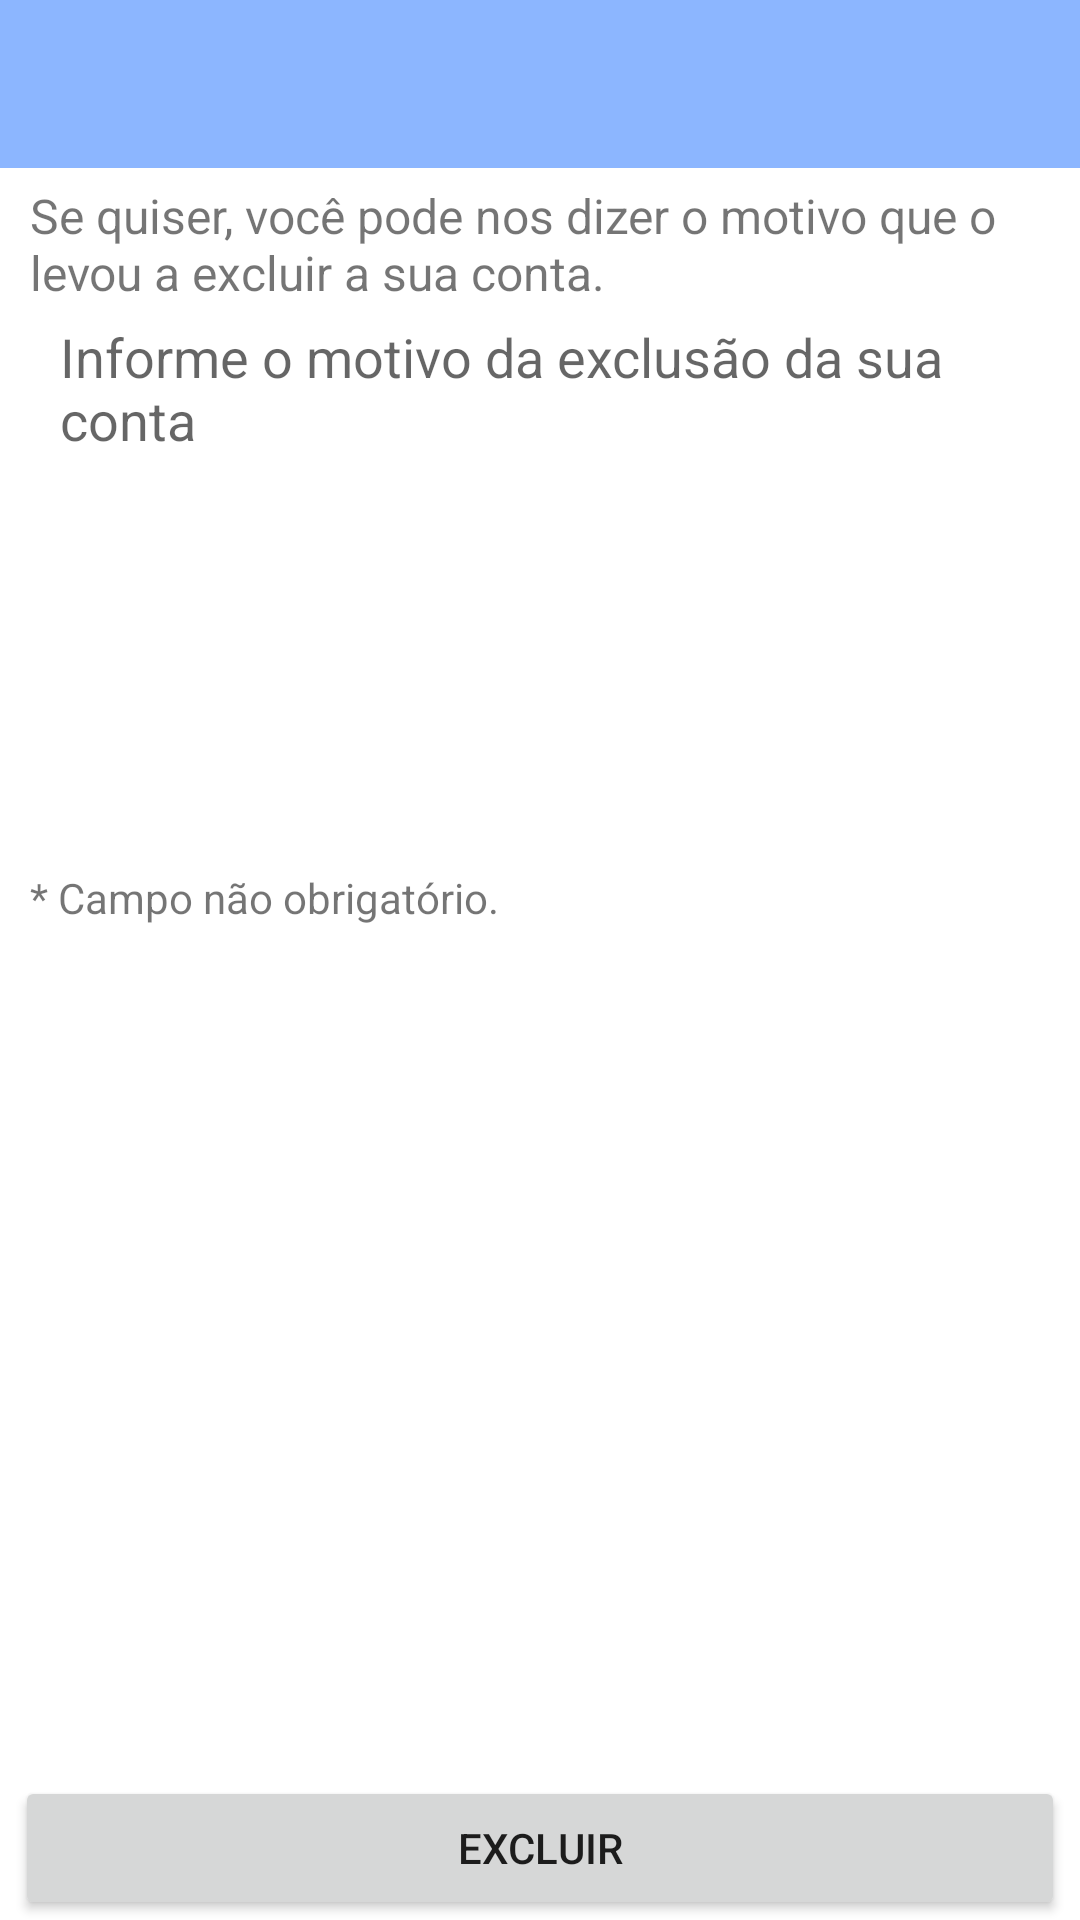

Android layout source for this screen:
<!-- AndroidManifest.xml: application theme Theme.ClimaTempo -->
<!-- res/layout/activity_excluir_conta.xml -->
<?xml version="1.0" encoding="utf-8"?>
<androidx.constraintlayout.widget.ConstraintLayout xmlns:android="http://schemas.android.com/apk/res/android"
    xmlns:app="http://schemas.android.com/apk/res-auto"
    xmlns:tools="http://schemas.android.com/tools"
    android:layout_width="match_parent"
    android:layout_height="match_parent"
    tools:context=".activity.ExcluirContaActivity">

    <include
        android:id="@+id/includeToolbar"
        layout="@layout/toolbar"
        app:layout_constraintEnd_toEndOf="parent"
        app:layout_constraintStart_toStartOf="parent"
        app:layout_constraintTop_toTopOf="parent" />

    <TextView
        android:id="@+id/textView3"
        android:layout_width="0dp"
        android:layout_height="wrap_content"
        android:layout_marginStart="10dp"
        android:layout_marginTop="5dp"
        android:layout_marginEnd="10dp"
        android:text="Se quiser, você pode nos dizer o motivo que o levou a excluir a sua conta."
        android:textSize="16sp"
        app:layout_constraintEnd_toEndOf="parent"
        app:layout_constraintStart_toStartOf="parent"
        app:layout_constraintTop_toBottomOf="@+id/includeToolbar" />

    <EditText
        android:id="@+id/editTextMotivo"
        android:layout_width="0dp"
        android:layout_height="183dp"
        android:layout_marginStart="10dp"
        android:layout_marginTop="5dp"
        android:layout_marginEnd="10dp"
        android:background="@drawable/bg_enviar"
        android:elevation="10dp"
        android:ems="10"
        android:gravity="start|top"
        android:hint="Informe o motivo da exclusão da sua conta"
        android:inputType="textMultiLine"
        android:paddingStart="10dp"
        app:layout_constraintEnd_toEndOf="parent"
        app:layout_constraintStart_toStartOf="parent"
        app:layout_constraintTop_toBottomOf="@+id/textView3" />

    <Button
        android:id="@+id/buttonExcluir"
        android:layout_width="0dp"
        android:layout_height="wrap_content"
        android:layout_marginStart="5dp"
        android:layout_marginEnd="5dp"
        android:text="Excluir"
        app:layout_constraintBottom_toBottomOf="parent"
        app:layout_constraintEnd_toEndOf="parent"
        app:layout_constraintStart_toStartOf="parent" />

    <TextView
        android:layout_width="wrap_content"
        android:layout_height="wrap_content"
        android:layout_marginStart="10dp"
        android:text="* Campo não obrigatório."
        android:textSize="14sp"
        app:layout_constraintBottom_toTopOf="@+id/buttonExcluir"
        app:layout_constraintEnd_toEndOf="parent"
        app:layout_constraintHorizontal_bias="0.0"
        app:layout_constraintStart_toStartOf="parent"
        app:layout_constraintTop_toBottomOf="@+id/editTextMotivo"
        app:layout_constraintVertical_bias="0.0" />

</androidx.constraintlayout.widget.ConstraintLayout>
<!-- res/layout/toolbar.xml (included above) -->
<?xml version="1.0" encoding="utf-8"?>
<FrameLayout xmlns:android="http://schemas.android.com/apk/res/android"
    xmlns:app="http://schemas.android.com/apk/res-auto"
    android:layout_width="match_parent"
    android:layout_height="wrap_content">

    <androidx.appcompat.widget.Toolbar
        android:id="@+id/toolbar"
        android:layout_width="match_parent"
        android:layout_height="wrap_content"
        android:background="@drawable/toolbar_bg"
        android:elevation="0dp"
        android:minHeight="?attr/actionBarSize"
        android:theme="@style/toolbarTheme"
        app:titleTextColor="@color/white">

        <LinearLayout
            android:id="@+id/linearLayoutDadosUsuarioAtual"
            android:layout_width="wrap_content"
            android:layout_height="wrap_content"
            android:layout_gravity="left"
            android:gravity="center_vertical"
            android:orientation="horizontal"
            android:visibility="gone">

            <de.hdodenhof.circleimageview.CircleImageView
                android:id="@+id/imagemPerfilUsuarioAtual"
                android:layout_width="50dp"
                android:layout_height="50dp"
                android:background="@drawable/fundo_perfil" />

            <LinearLayout
                android:layout_width="match_parent"
                android:layout_height="match_parent"
                android:layout_margin="5dp"
                android:gravity="center"
                android:orientation="vertical">

                <TextView
                    android:id="@+id/textNomeUsuarioAtual"
                    android:layout_width="wrap_content"
                    android:layout_height="wrap_content"
                    android:text="Nome"
                    android:textColor="@color/white" />

                <TextView
                    android:id="@+id/textUltimaHoraAcesso"
                    android:layout_width="wrap_content"
                    android:layout_height="wrap_content"
                    android:text="Último acesso"
                    android:textColor="@color/white" />

            </LinearLayout>

        </LinearLayout>
    </androidx.appcompat.widget.Toolbar>

    <com.ferfalk.simplesearchview.SimpleSearchView
        android:layout_width="match_parent"
        android:layout_height="match_parent"
        android:background="?attr/colorPrimary"
        android:visibility="gone" />
</FrameLayout>
<!-- resources referenced by this layout -->
<resources>
  <color name="white">#FFFFFFFF</color>
  <!-- drawable toolbar_bg (drawable) -->
  <?xml version="1.0" encoding="utf-8"?>
  <shape xmlns:android="http://schemas.android.com/apk/res/android">
  
      <solid android:color="@color/colorPrimaryVariant" />
  
  </shape>
  <style name="toolbarTheme" parent="ThemeOverlay.MaterialComponents.Light">
          <item name="windowActionBar">false</item>
          <item name="windowNoTitle">true</item>
          <item name="android:itemTextAppearance">@style/TextAppearance</item>
          <item name="colorControlNormal">@color/white</item>
      </style>
  <style name="Theme.ClimaTempo" parent="Theme.MaterialComponents.DayNight.NoActionBar">
          
          <item name="colorPrimary">@color/colorPrimary</item>
          <item name="colorPrimaryVariant">@color/colorPrimaryVariant</item>
          <item name="colorOnPrimary">@color/white</item>
          
          <item name="colorSecondary">@color/teal_200</item>
          <item name="colorSecondaryVariant">@color/teal_700</item>
          <item name="colorOnSecondary">@color/black</item>
          
          <item name="android:statusBarColor" tools:targetApi="l">?attr/colorPrimaryVariant</item>
          
      </style>
  <color name="colorPrimaryVariant">#8cb6ff</color>
  <style name="TextAppearance">
          <item name="android:textColor">@android:color/black</item>
      </style>
  <color name="colorPrimary">#70B7D8</color>
  <color name="teal_200">#FF03DAC5</color>
  <color name="teal_700">#FF018786</color>
  <color name="black">#FF000000</color>
</resources>
